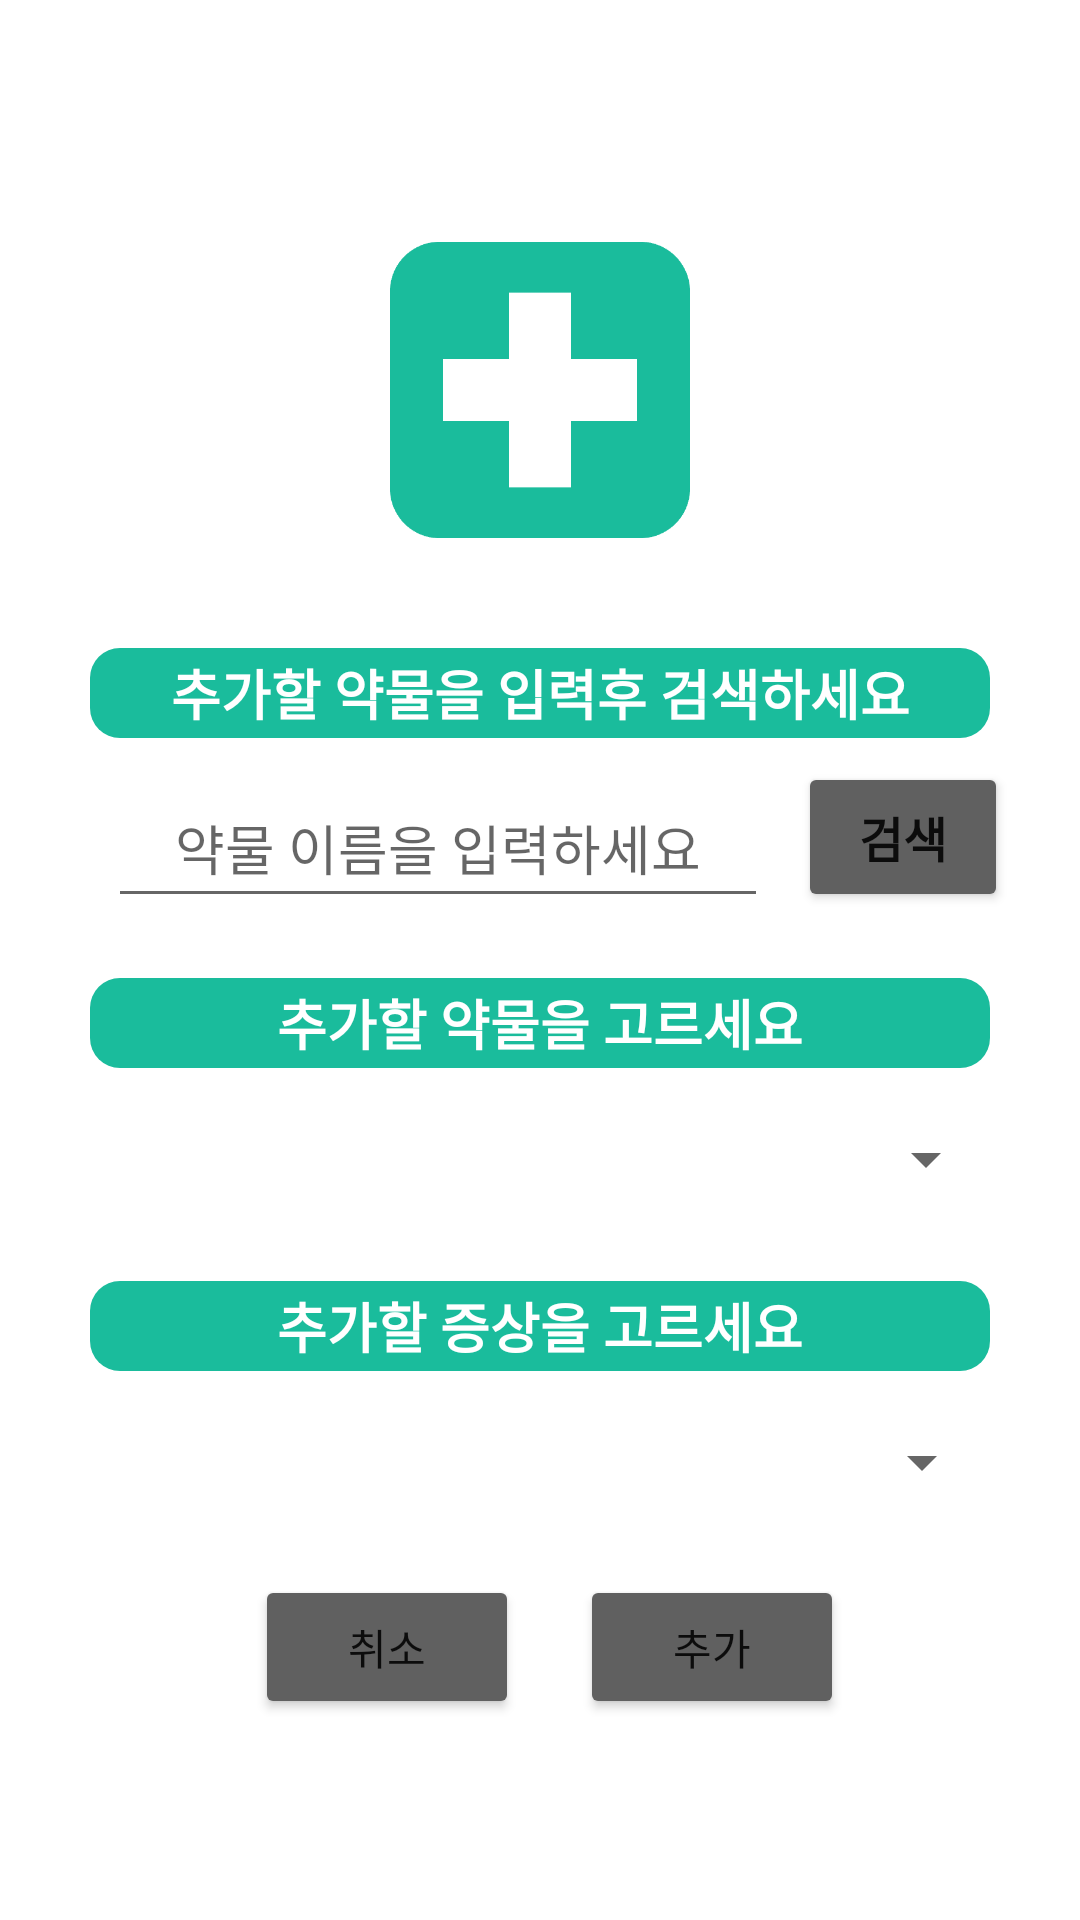

Write the Android layout XML for this screen, with the resource values it uses.
<!-- AndroidManifest.xml: application theme Theme.Frontend -->
<!-- res/layout/activity_add.xml -->
<?xml version="1.0" encoding="utf-8"?>
<androidx.constraintlayout.widget.ConstraintLayout xmlns:android="http://schemas.android.com/apk/res/android"
    xmlns:app="http://schemas.android.com/apk/res-auto"
    xmlns:tools="http://schemas.android.com/tools"
    android:layout_width="match_parent"
    android:layout_height="match_parent"
    tools:context=".AddActivity">

    <Button
        android:id="@+id/searchButton"
        android:layout_width="70dp"
        android:layout_height="50dp"
        android:layout_marginStart="5dp"
        android:layout_marginTop="8dp"
        android:layout_marginEnd="52dp"
        android:backgroundTint="@color/actionColor"
        android:text="검색"
        android:textSize="16sp"
        android:textStyle="bold"
        app:layout_constraintEnd_toEndOf="parent"
        app:layout_constraintStart_toEndOf="@+id/drugName"
        app:layout_constraintTop_toBottomOf="@+id/textView3" />

    <Spinner
        android:id="@+id/nameSpinner"
        android:layout_width="305dp"
        android:layout_height="41dp"
        android:layout_marginTop="10dp"

        android:layout_weight="1"
        android:spinnerMode="dropdown"
        android:textAlignment="center"
        app:layout_constraintEnd_toEndOf="parent"
        app:layout_constraintStart_toStartOf="parent"
        app:layout_constraintTop_toBottomOf="@+id/textView6"/>

    <Spinner
        android:id="@+id/spinner"
        android:layout_width="305dp"
        android:layout_height="41dp"
        android:layout_marginTop="10dp"
        android:layout_weight="1"
        android:spinnerMode="dropdown"
        android:textAlignment="center"
        app:layout_constraintEnd_toEndOf="parent"
        app:layout_constraintHorizontal_bias="0.481"
        app:layout_constraintStart_toStartOf="parent"
        app:layout_constraintTop_toBottomOf="@+id/textView5"/>

    <ImageView
        android:id="@+id/imageView4"
        android:layout_width="100dp"
        android:layout_height="100dp"
        android:layout_marginTop="80dp"
        app:layout_constraintEnd_toEndOf="parent"
        app:layout_constraintStart_toStartOf="parent"
        app:layout_constraintTop_toTopOf="parent"
        app:srcCompat="@drawable/logo" />


    <TextView
        android:id="@+id/textView3"
        android:layout_width="300dp"
        android:layout_height="30dp"
        android:layout_marginTop="36dp"
        android:layout_marginBottom="16dp"
        android:background="@drawable/rounding"
        android:fontFamily="sans-serif"
        android:gravity="center"
        android:text="추가할 약물을 입력후 검색하세요"
        android:textAlignment="center"
        android:textColor="@color/white"
        android:textSize="18sp"
        android:textStyle="bold"
        app:layout_constraintBottom_toTopOf="@+id/searchButton"
        app:layout_constraintEnd_toEndOf="parent"
        app:layout_constraintStart_toStartOf="parent"
        app:layout_constraintTop_toBottomOf="@+id/imageView4" />

    <TextView
        android:id="@+id/textView5"
        android:layout_width="300dp"
        android:layout_height="30dp"
        android:layout_marginTop="20dp"
        android:layout_marginBottom="10dp"
        android:background="@drawable/rounding"
        android:fontFamily="sans-serif"
        android:gravity="center"
        android:text="추가할 증상을 고르세요"
        android:textAlignment="center"
        android:textColor="@color/white"
        android:textSize="18sp"
        android:textStyle="bold"
        app:layout_constraintBottom_toTopOf="@+id/spinner"
        app:layout_constraintEnd_toEndOf="parent"
        app:layout_constraintStart_toStartOf="parent"
        app:layout_constraintTop_toBottomOf="@+id/nameSpinner" />

    <TextView
        android:id="@+id/textView6"
        android:layout_width="300dp"
        android:layout_height="30dp"
        android:layout_marginTop="20dp"
        android:layout_marginBottom="10dp"
        android:background="@drawable/rounding"
        android:fontFamily="sans-serif"
        android:gravity="center"
        android:text="추가할 약물을 고르세요"
        android:textAlignment="center"
        android:textColor="@color/white"
        android:textSize="18sp"
        android:textStyle="bold"
        app:layout_constraintBottom_toTopOf="@+id/nameSpinner"
        app:layout_constraintEnd_toEndOf="parent"
        app:layout_constraintStart_toStartOf="parent"
        app:layout_constraintTop_toBottomOf="@id/drugName" />

    <Button
        android:id="@+id/AddToEdit"
        android:layout_width="wrap_content"
        android:layout_height="wrap_content"
        android:layout_marginTop="50dp"
        android:layout_marginBottom="100dp"
        android:backgroundTint="@color/actionColor"
        android:text="추가"
        app:layout_constraintBottom_toBottomOf="parent"
        app:layout_constraintEnd_toEndOf="parent"
        app:layout_constraintHorizontal_bias="0.711"
        app:layout_constraintStart_toStartOf="parent"
        app:layout_constraintTop_toBottomOf="@+id/spinner" />

    <Button
        android:id="@+id/Cancel"
        android:layout_width="wrap_content"
        android:layout_height="wrap_content"
        android:layout_marginTop="50dp"
        android:layout_marginBottom="100dp"
        android:backgroundTint="@color/actionColor"
        android:text="취소"
        app:layout_constraintBottom_toBottomOf="parent"
        app:layout_constraintEnd_toEndOf="parent"
        app:layout_constraintHorizontal_bias="0.312"
        app:layout_constraintStart_toStartOf="parent"
        app:layout_constraintTop_toBottomOf="@+id/spinner" />

    <EditText
        android:id="@+id/drugName"
        android:layout_width="220dp"
        android:layout_height="50dp"
        android:layout_marginStart="64dp"
        android:layout_marginTop="10dp"
        android:layout_marginEnd="5dp"
        android:ems="10"
        android:hint="약물 이름을 입력하세요"
        android:inputType="textPersonName"
        android:textAlignment="center"
        app:layout_constraintEnd_toStartOf="@+id/searchButton"
        app:layout_constraintStart_toStartOf="parent"
        app:layout_constraintTop_toBottomOf="@+id/textView3" />

</androidx.constraintlayout.widget.ConstraintLayout>
<!-- resources referenced by this layout -->
<resources>
  <color name="actionColor">#606060</color>
  <color name="white">#FFFFFFFF</color>
  <!-- drawable logo: png bitmap (drawable, 2800 bytes) -->
  <!-- drawable rounding (drawable) -->
  <?xml version="1.0" encoding="utf-8"?>
  <shape xmlns:android="http://schemas.android.com/apk/res/android">
      <solid android:color="@color/themeColor"/>
      <corners android:radius="10dip"/>
      <padding android:left="0dip" android:top="0dip" android:right="0dip" android:bottom="0dip" />
  </shape>
  <style name="Theme.Frontend" parent="Theme.MaterialComponents.DayNight.DarkActionBar">
          
          <item name="colorPrimary">@color/themeColor</item>
          <item name="colorPrimaryVariant">@color/themeColor</item>
          <item name="colorOnPrimary">@color/white</item>
          
          <item name="colorSecondary">@color/actionColor</item>
          <item name="colorSecondaryVariant">@color/actionColor</item>
          <item name="colorOnSecondary">@color/black</item>
          
          <item name="android:statusBarColor" tools:targetApi="l">?attr/colorSecondaryVariant</item>
          
      </style>
  <color name="themeColor">#1abc9c</color>
  <color name="black">#FF000000</color>
</resources>
